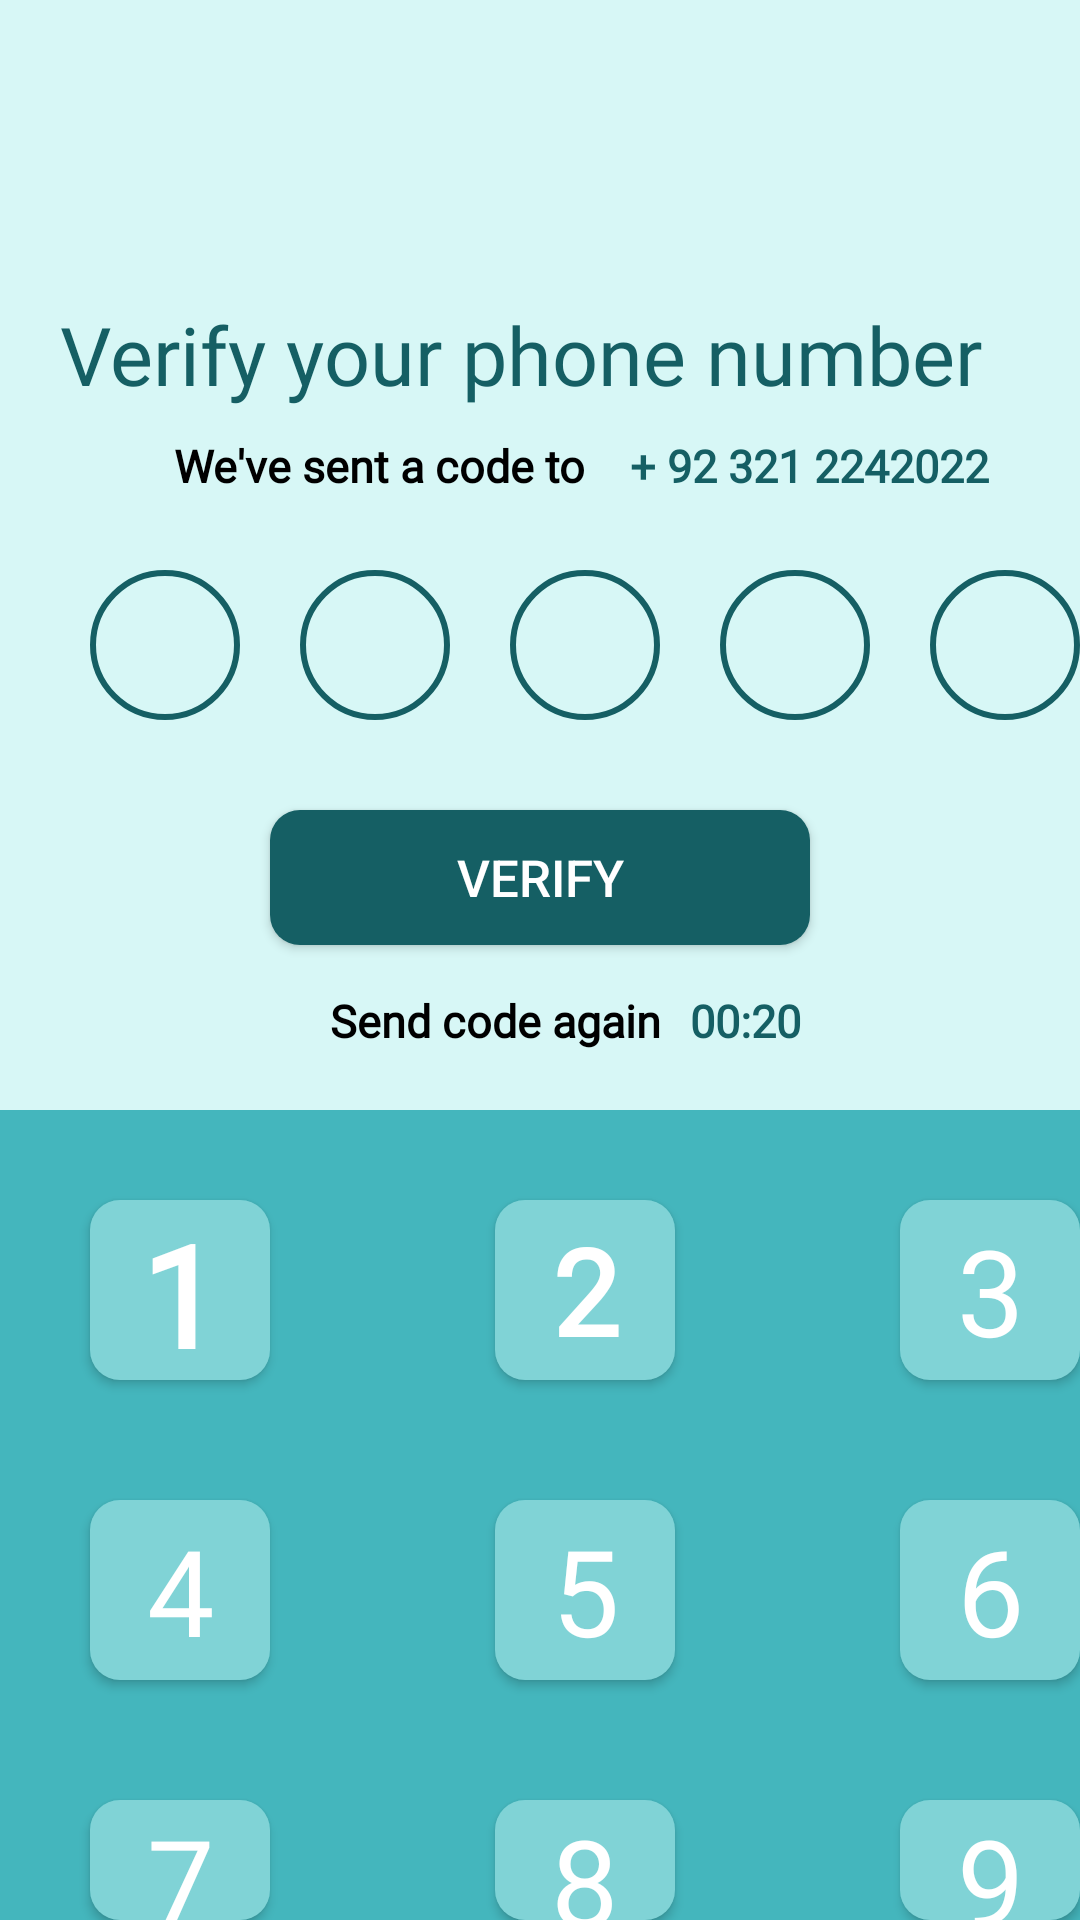

Here is an Android app screen rendered from its layout file. Give the layout XML and the strings, colors and styles it references.
<!-- AndroidManifest.xml: application theme Theme.I210616 -->
<!-- res/layout/d_verify.xml -->
<?xml version="1.0" encoding="utf-8"?>
<RelativeLayout xmlns:android="http://schemas.android.com/apk/res/android"
    xmlns:app="http://schemas.android.com/apk/res-auto"
    xmlns:tools="http://schemas.android.com/tools"
    android:layout_width="match_parent"
    android:layout_height="match_parent"
    android:background="#D7F7F6"
    tools:context=".d_verify">

    <TextView
        android:layout_width="wrap_content"
        android:layout_height="wrap_content"
        android:layout_marginStart="20dp"
        android:layout_marginTop="100dp"
        android:fontFamily="@font/noto_sans_bold"
        android:text="@string/verify"
        android:textColor="#155F64"
        android:textSize="27sp" />

    <TextView
        android:layout_width="wrap_content"
        android:layout_height="wrap_content"
        android:layout_marginStart="58dp"
        android:layout_marginTop="145dp"
        android:fontFamily="@font/noto_sans"
        android:text="@string/we"
        android:textColor="@color/black"
        android:textStyle="bold"
        android:textSize="15sp" />

    <TextView
        android:layout_width="wrap_content"
        android:layout_height="wrap_content"
        android:layout_marginStart="210dp"
        android:layout_marginTop="145dp"
        android:fontFamily="@font/noto_sans"
        android:text="@string/num"
        android:textColor="#155F64"
        android:textStyle="bold"
        android:textSize="15sp" />
    
    <TextView
        android:id="@+id/verify_1"
        android:layout_width="50dp"
        android:layout_height="50dp"
        android:background="@drawable/verify"
        android:layout_marginStart="30dp"
        android:layout_marginTop="190dp"
        android:textSize="50sp"
        android:textStyle = "bold"
        />

    <TextView
        android:id="@+id/verify_2"
        android:layout_width="50dp"
        android:layout_height="50dp"
        android:background="@drawable/verify"
        android:layout_marginStart="100dp"
        android:layout_marginTop="190dp"
        />
    <TextView
        android:id="@+id/verify_3"
        android:layout_width="50dp"
        android:layout_height="50dp"
        android:background="@drawable/verify"
        android:layout_marginStart="170dp"
        android:layout_marginTop="190dp"
        />
    <TextView
        android:id="@+id/verify_4"
        android:layout_width="50dp"
        android:layout_height="50dp"
        android:background="@drawable/verify"
        android:layout_marginStart="240dp"
        android:layout_marginTop="190dp"
        />
    <TextView
        android:id="@+id/verify_5"
        android:layout_width="50dp"
        android:layout_height="50dp"
        android:background="@drawable/verify"
        android:layout_marginStart="310dp"
        android:layout_marginTop="190dp"
        />

    <Button

        android:id="@+id/verify_button"
        android:layout_width="170dp"
        android:layout_height="45dp"
        android:layout_alignParentStart="true"
        android:layout_alignParentEnd="true"
        android:layout_marginStart="90dp"
        android:layout_marginTop="270dp"
        android:layout_marginEnd="90dp"
        android:background="@drawable/square"
        android:backgroundTint="#155F64"
        android:text="@string/ver"
        android:textColor="@color/white"
        android:textSize="17sp" />

    <TextView
        android:layout_width="wrap_content"
        android:layout_height="wrap_content"
        android:layout_marginStart="110dp"
        android:layout_marginTop="330dp"
        android:fontFamily="@font/noto_sans"
        android:text="@string/send"
        android:textStyle="bold"
        android:textColor="@color/black"
        android:textSize="15sp" />

    <TextView
        android:layout_width="wrap_content"
        android:layout_height="wrap_content"
        android:layout_marginStart="230dp"
        android:layout_marginTop="330dp"
        android:fontFamily="@font/noto_sans"
        android:text="@string/clock"
        android:textStyle="bold"
        android:textColor="#155F64"
        android:textSize="15sp" />

    <View
        android:layout_width="500dp"
        android:layout_height="700dp"
        android:layout_marginTop="370dp"
        android:background="#44B6BD"
        />

    <Button
        android:id="@+id/one"
        android:layout_width="60dp"
        android:layout_height="60dp"
        android:layout_marginStart="30dp"
        android:layout_marginTop="400dp"
        android:background="@drawable/numbers"
        android:fontFamily="@font/slabo_13px"
        android:textStyle="bold"
        android:text="@string/a1"
        android:textColor="@color/white"
        android:textSize="47sp" />

    <Button
        android:id="@+id/two"
        android:layout_width="60dp"
        android:layout_height="60dp"
        android:layout_marginStart="165dp"
        android:layout_marginTop="400dp"
        android:text="@string/a2"
        android:textStyle="bold"
        android:fontFamily="@font/nunito_sans_bold"
        android:textSize="40sp"
        android:textColor="@color/white"
        android:background="@drawable/numbers"
        />
    <Button
        android:id="@+id/three"
        android:layout_width="60dp"
        android:layout_height="60dp"
        android:layout_marginStart="300dp"
        android:layout_marginTop="400dp"
        android:text="@string/a3"
        android:fontFamily="@font/nunito_sans_bold"
        android:textSize="40sp"
        android:textColor="@color/white"
        android:background="@drawable/numbers"
        />
    <Button
        android:id="@+id/four"
        android:layout_width="60dp"
        android:layout_height="60dp"
        android:layout_marginStart="30dp"
        android:layout_marginTop="500dp"
        android:text="@string/a4"
        android:fontFamily="@font/nunito_sans_bold"
        android:textSize="40sp"
        android:textColor="@color/white"
        android:background="@drawable/numbers"
        />

    <Button
        android:id="@+id/five"
        android:layout_width="60dp"
        android:layout_height="60dp"
        android:layout_marginStart="165dp"
        android:layout_marginTop="500dp"
        android:text="@string/a5"
        android:fontFamily="@font/nunito_sans_bold"
        android:textSize="40sp"
        android:textColor="@color/white"
        android:background="@drawable/numbers"
        />
    <Button
        android:id="@+id/six"
        android:layout_width="60dp"
        android:layout_height="60dp"
        android:layout_marginStart="300dp"
        android:layout_marginTop="500dp"
        android:text="@string/a6"
        android:fontFamily="@font/nunito_sans_bold"
        android:textSize="40sp"
        android:textColor="@color/white"
        android:background="@drawable/numbers"
        />
    <Button
        android:id="@+id/seven"
        android:layout_width="60dp"
        android:layout_height="60dp"
        android:layout_marginStart="30dp"
        android:layout_marginTop="600dp"
        android:text="@string/a7"
        android:fontFamily="@font/nunito_sans_bold"
        android:textSize="40sp"
        android:textColor="@color/white"
        android:background="@drawable/numbers"
        />
    <Button
        android:id="@+id/eight"
        android:layout_width="60dp"
        android:layout_height="60dp"
        android:layout_marginStart="165dp"
        android:layout_marginTop="600dp"
        android:text="@string/a8"
        android:fontFamily="@font/nunito_sans_bold"
        android:textSize="40sp"
        android:textColor="@color/white"
        android:background="@drawable/numbers"
        />

    <Button
        android:id="@+id/nine"
        android:layout_width="60dp"
        android:layout_height="60dp"
        android:layout_marginStart="300dp"
        android:layout_marginTop="600dp"
        android:background="@drawable/numbers"
        android:fontFamily="@font/nunito_sans_bold"
        android:text="@string/a9"
        android:textColor="@color/white"
        android:textSize="40sp" />

    <Button
        android:layout_width="60dp"
        android:layout_height="60dp"
        android:layout_marginStart="165dp"
        android:layout_marginTop="700dp"
        android:background="@drawable/numbers"
        android:fontFamily="@font/nunito_sans_bold"
        android:text="@string/a0"
        android:textColor="@color/white"
        android:textSize="40sp" />

    <Button
        android:id="@+id/back_Signup"
        android:layout_width="25dp"
        android:layout_height="25dp"
        android:background="@drawable/left_arrow_back_svgrepo_com"
        android:layout_marginStart="20dp"
        android:layout_marginTop="50dp"
        android:backgroundTint="#155F64"
        />
    
    <Button
        android:layout_width="60dp"
        android:layout_height="60dp"
        android:background="@drawable/backspace"
        android:backgroundTint="@color/white"
        android:layout_marginTop="700dp"
        android:layout_marginStart="300dp"
        />


</RelativeLayout>
<!-- resources referenced by this layout -->
<resources>
  <!-- drawable numbers (drawable) -->
  <?xml version="1.0" encoding="utf-8"?>
  <selector xmlns:android="http://schemas.android.com/apk/res/android">
      <item>
          <shape android:shape="rectangle">
              <solid android:color="#80D3D6"/>
              <size android:width="30dp"/>
              <size android:height="30dp"/>
              <corners android:radius="10dp"/>
  
          </shape>
      </item>
  
  </selector>
  <!-- drawable square (drawable) -->
  <?xml version="1.0" encoding="utf-8"?>
  <selector xmlns:android="http://schemas.android.com/apk/res/android">
  <item>
  
      <shape android:shape="rectangle">
          <solid android:color="#155F64"/>
          <size android:width="30dp"/>
          <size android:height="10dp"/>
          <corners android:radius="10dp"/>
      </shape>
  </item>
  </selector>
  <!-- drawable verify (drawable) -->
  <?xml version="1.0" encoding="utf-8"?>
  <selector xmlns:android="http://schemas.android.com/apk/res/android">
      <item>
          <shape android:shape="oval">
              <solid android:color="@android:color/transparent"/>
              <stroke android:width="2dp" android:color="#155F64"/>
              <size android:width="100dp"/>
          </shape>
      </item>
  </selector>
  <string name="a0">0</string>
  <string name="a1">1</string>
  <string name="a2">2</string>
  <string name="a3">3</string>
  <string name="a4">4</string>
  <string name="a5">5</string>
  <string name="a6">6</string>
  <string name="a7">7</string>
  <string name="a8">8</string>
  <string name="a9">9</string>
  <string name="clock">00:20</string>
  <string name="num">+ 92 321 2242022</string>
  <string name="send">Send code again</string>
  <string name="ver">Verify</string>
  <string name="verify">Verify your phone number</string>
  <string name="we">We"'ve sent a code to</string>
  <style name="Theme.I210616" parent="Base.Theme.I210616" />
  <style name="Base.Theme.I210616" parent="Theme.AppCompat.Light.NoActionBar">
          
          
          <item name="android:windowLightStatusBar">true</item>
  
         &gt;
  
  
      </style>
  <!-- not gathered from this repository: default colours our renderer supplied (Android Studio template values) -->
  <color name="black">#FF000000</color>
  <color name="white">#FFFFFFFF</color>
</resources>
